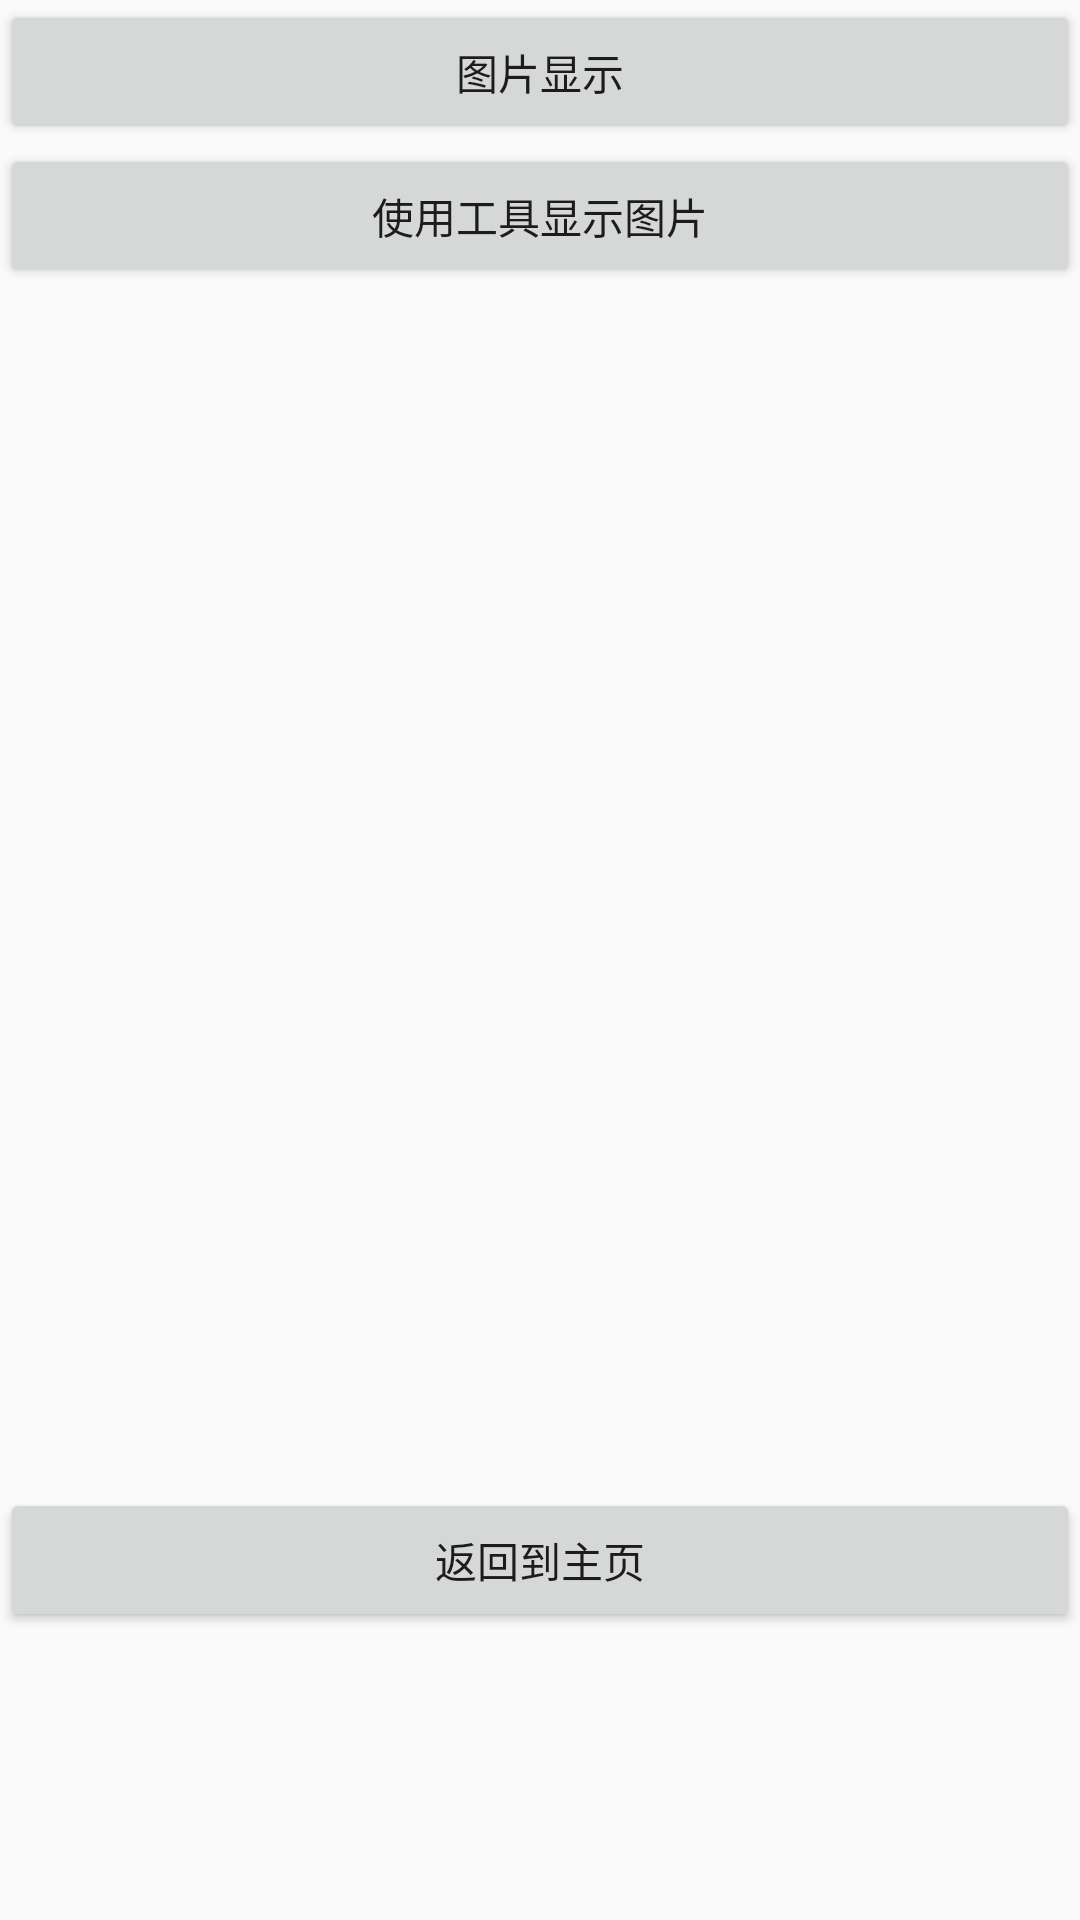

This screen was rendered from an Android layout file. Write that file and the resources it references.
<!-- AndroidManifest.xml: application theme AppTheme.NoAction -->
<!-- res/layout/activity_test.xml -->
<?xml version="1.0" encoding="utf-8"?>
<LinearLayout xmlns:android="http://schemas.android.com/apk/res/android"
    xmlns:app="http://schemas.android.com/apk/res-auto"
    xmlns:tools="http://schemas.android.com/tools"
    android:layout_width="match_parent"
    android:layout_height="match_parent"
    android:orientation="vertical"
    tools:context=".Test.MvpTest.TESTPICTURE.TestActivity">
<Button
    android:id="@+id/glide_but1"
    android:layout_width="match_parent"
    android:layout_height="wrap_content"
   android:text="图片显示"
    />
    <Button
        android:id="@+id/glide_but3"
        android:layout_width="match_parent"
        android:layout_height="wrap_content"
        android:text="使用工具显示图片"
        />
    <ImageView
        android:id="@+id/glide_img1"
        android:layout_width="match_parent"
        android:layout_height="400dp"
        />
    <Button
        android:id="@+id/glide_but2"
        android:layout_width="match_parent"
        android:layout_height="wrap_content"
        android:text="返回到主页"
        />
</LinearLayout>
<!-- resources referenced by this layout -->
<resources>
  <style name="AppTheme.NoAction">
          <item name="windowActionBar">false</item>
          <item name="windowNoTitle">true</item>
      </style>
</resources>
